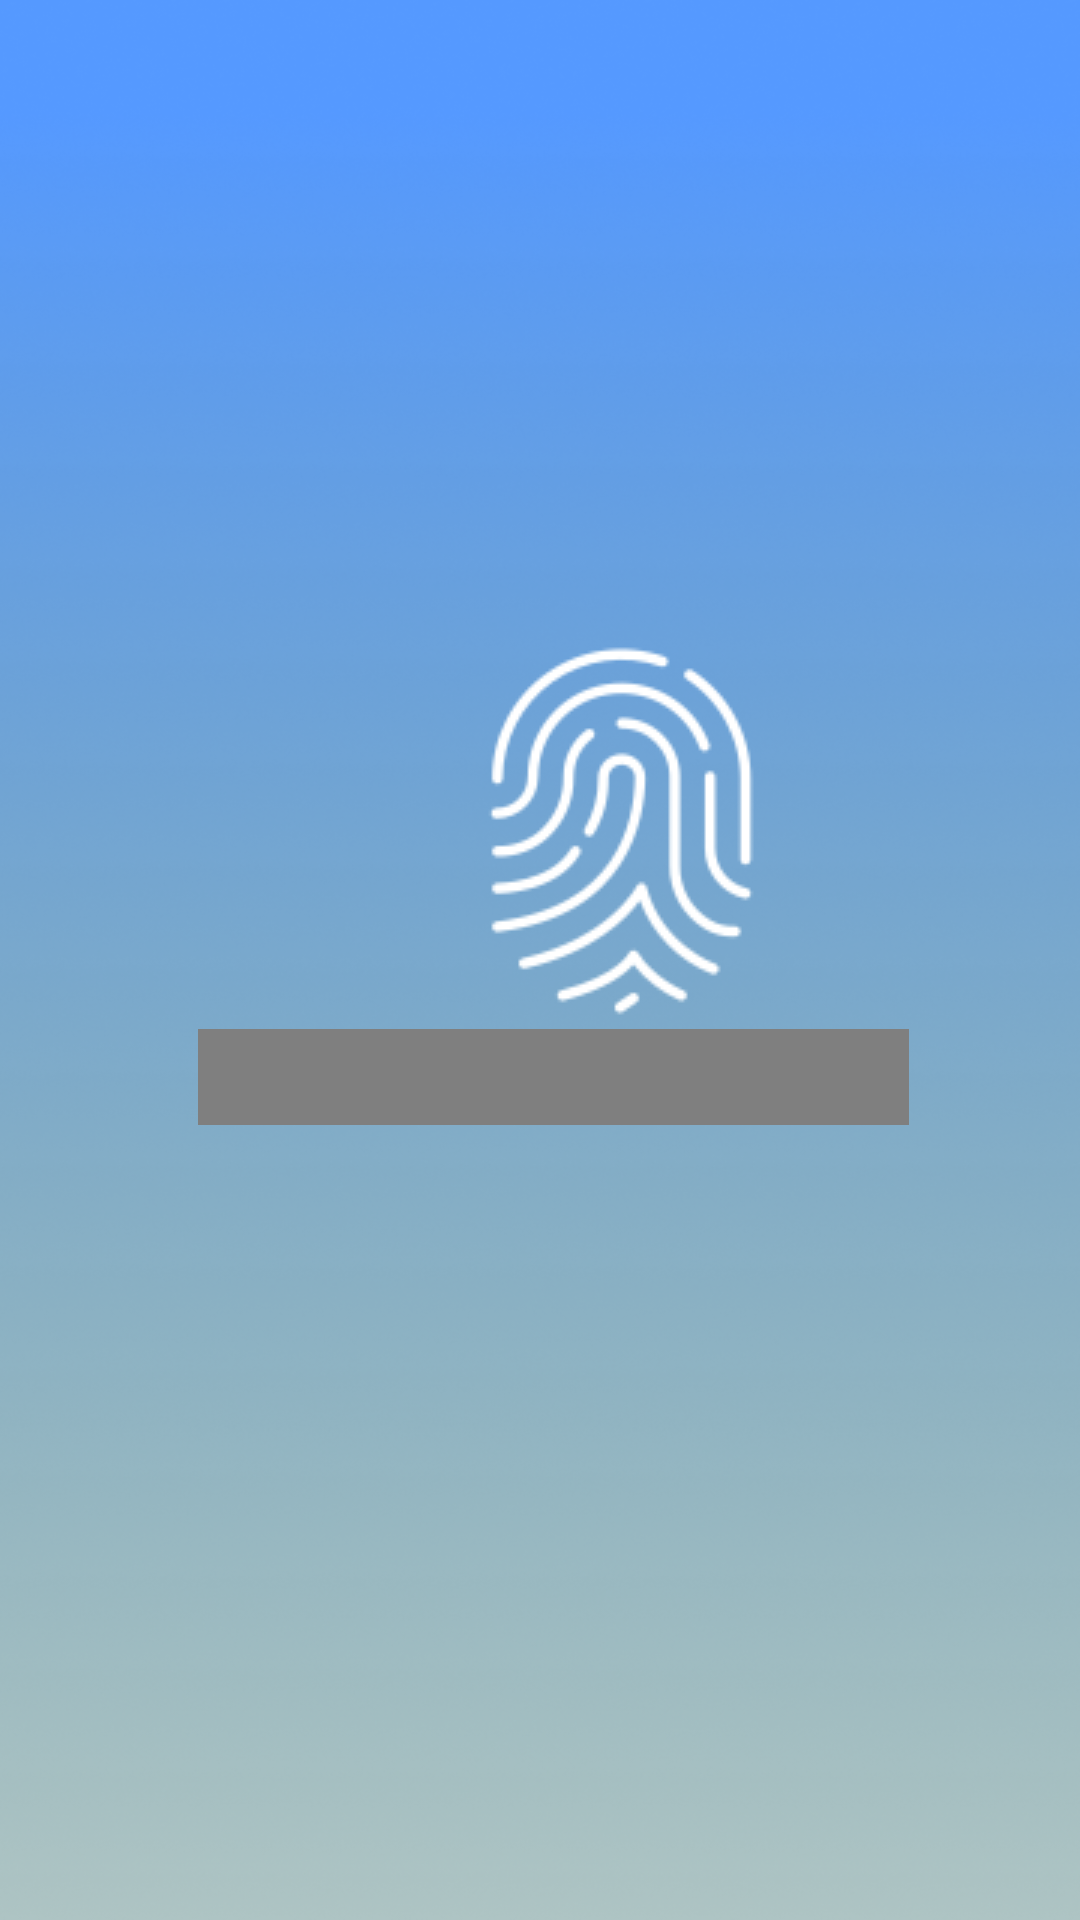

Layout XML and referenced resources for this Android screen:
<!-- AndroidManifest.xml: application theme Theme.MyApplication -->
<!-- res/layout/activity_fingerauthentication.xml -->
<?xml version="1.0" encoding="utf-8"?>
<RelativeLayout xmlns:android="http://schemas.android.com/apk/res/android"
    xmlns:app="http://schemas.android.com/apk/res-auto"
    xmlns:tools="http://schemas.android.com/tools"
    android:layout_width="match_parent"
    android:layout_height="match_parent"
    android:background="@drawable/fingerprintbackground"
    tools:context=".fingerauthentication">

  <TextView
      android:id="@+id/headingLabel"
      android:layout_width="262dp"
      android:layout_height="wrap_content"
      android:layout_alignParentStart="true"
      android:layout_alignParentTop="true"
      android:layout_alignParentBottom="true"
      android:layout_centerHorizontal="true"
      android:layout_marginStart="95dp"
      android:layout_marginTop="137dp"
      android:layout_marginBottom="567dp"
      android:fontFamily="sans-serif-light"
      android:text="Fingerprint Authentication"
      android:gravity="center"
      android:textColor="@color/white"
      android:textSize="20sp" />

  <ImageView
      android:id="@+id/fingerprintimage"
      android:layout_width="wrap_content"
      android:layout_height="wrap_content"
      android:layout_alignTop="@+id/headingLabel"
      android:layout_alignParentStart="true"
      android:layout_centerHorizontal="true"
      android:layout_marginStart="143dp"
      android:layout_marginTop="76dp"
      app:srcCompat="@drawable/fingerprintwhite" />

    <TextView
        android:id="@+id/paralebel"
        android:layout_width="288dp"
        android:layout_height="wrap_content"
        android:layout_below="@+id/fingerprintimage"
        android:layout_alignParentStart="true"
        android:layout_alignParentEnd="true"
        android:layout_alignParentBottom="true"
        android:layout_centerHorizontal="false"
        android:layout_marginStart="66dp"
        android:layout_marginTop="34dp"
        android:layout_marginEnd="57dp"
        android:layout_marginBottom="297dp"
        android:fontFamily="@font/roboto_medium_italic"
        android:gravity="center"
        android:text="Click the button to authenticate"
        android:textColor="@color/white"
        android:textSize="20sp"
        android:textStyle="bold" />



  </RelativeLayout>
<!-- resources referenced by this layout -->
<resources>
  <color name="white">#FFFFFFFF</color>
  <!-- drawable fingerprintbackground: png bitmap (drawable, 516019 bytes) -->
  <!-- drawable fingerprintwhite: png bitmap (drawable, 6647 bytes) -->
  <style name="Theme.MyApplication" parent="Theme.AppCompat.Light.NoActionBar">
          
          <item name="colorPrimary">@color/purple_500</item>
          <item name="colorPrimaryVariant">@color/purple_700</item>
          <item name="colorOnPrimary">@color/white</item>
          
          <item name="colorSecondary">@color/teal_200</item>
          <item name="colorSecondaryVariant">@color/teal_700</item>
          <item name="colorOnSecondary">@color/black</item>
          
          <item name="android:statusBarColor" tools:targetApi="l">?attr/colorPrimaryVariant</item>
          
  
  
      </style>
  <color name="purple_500">#FF6200EE</color>
  <color name="purple_700">#FF3700B3</color>
  <color name="teal_200">#FF03DAC5</color>
  <color name="teal_700">#FF018786</color>
  <color name="black">#FF000000</color>
</resources>
